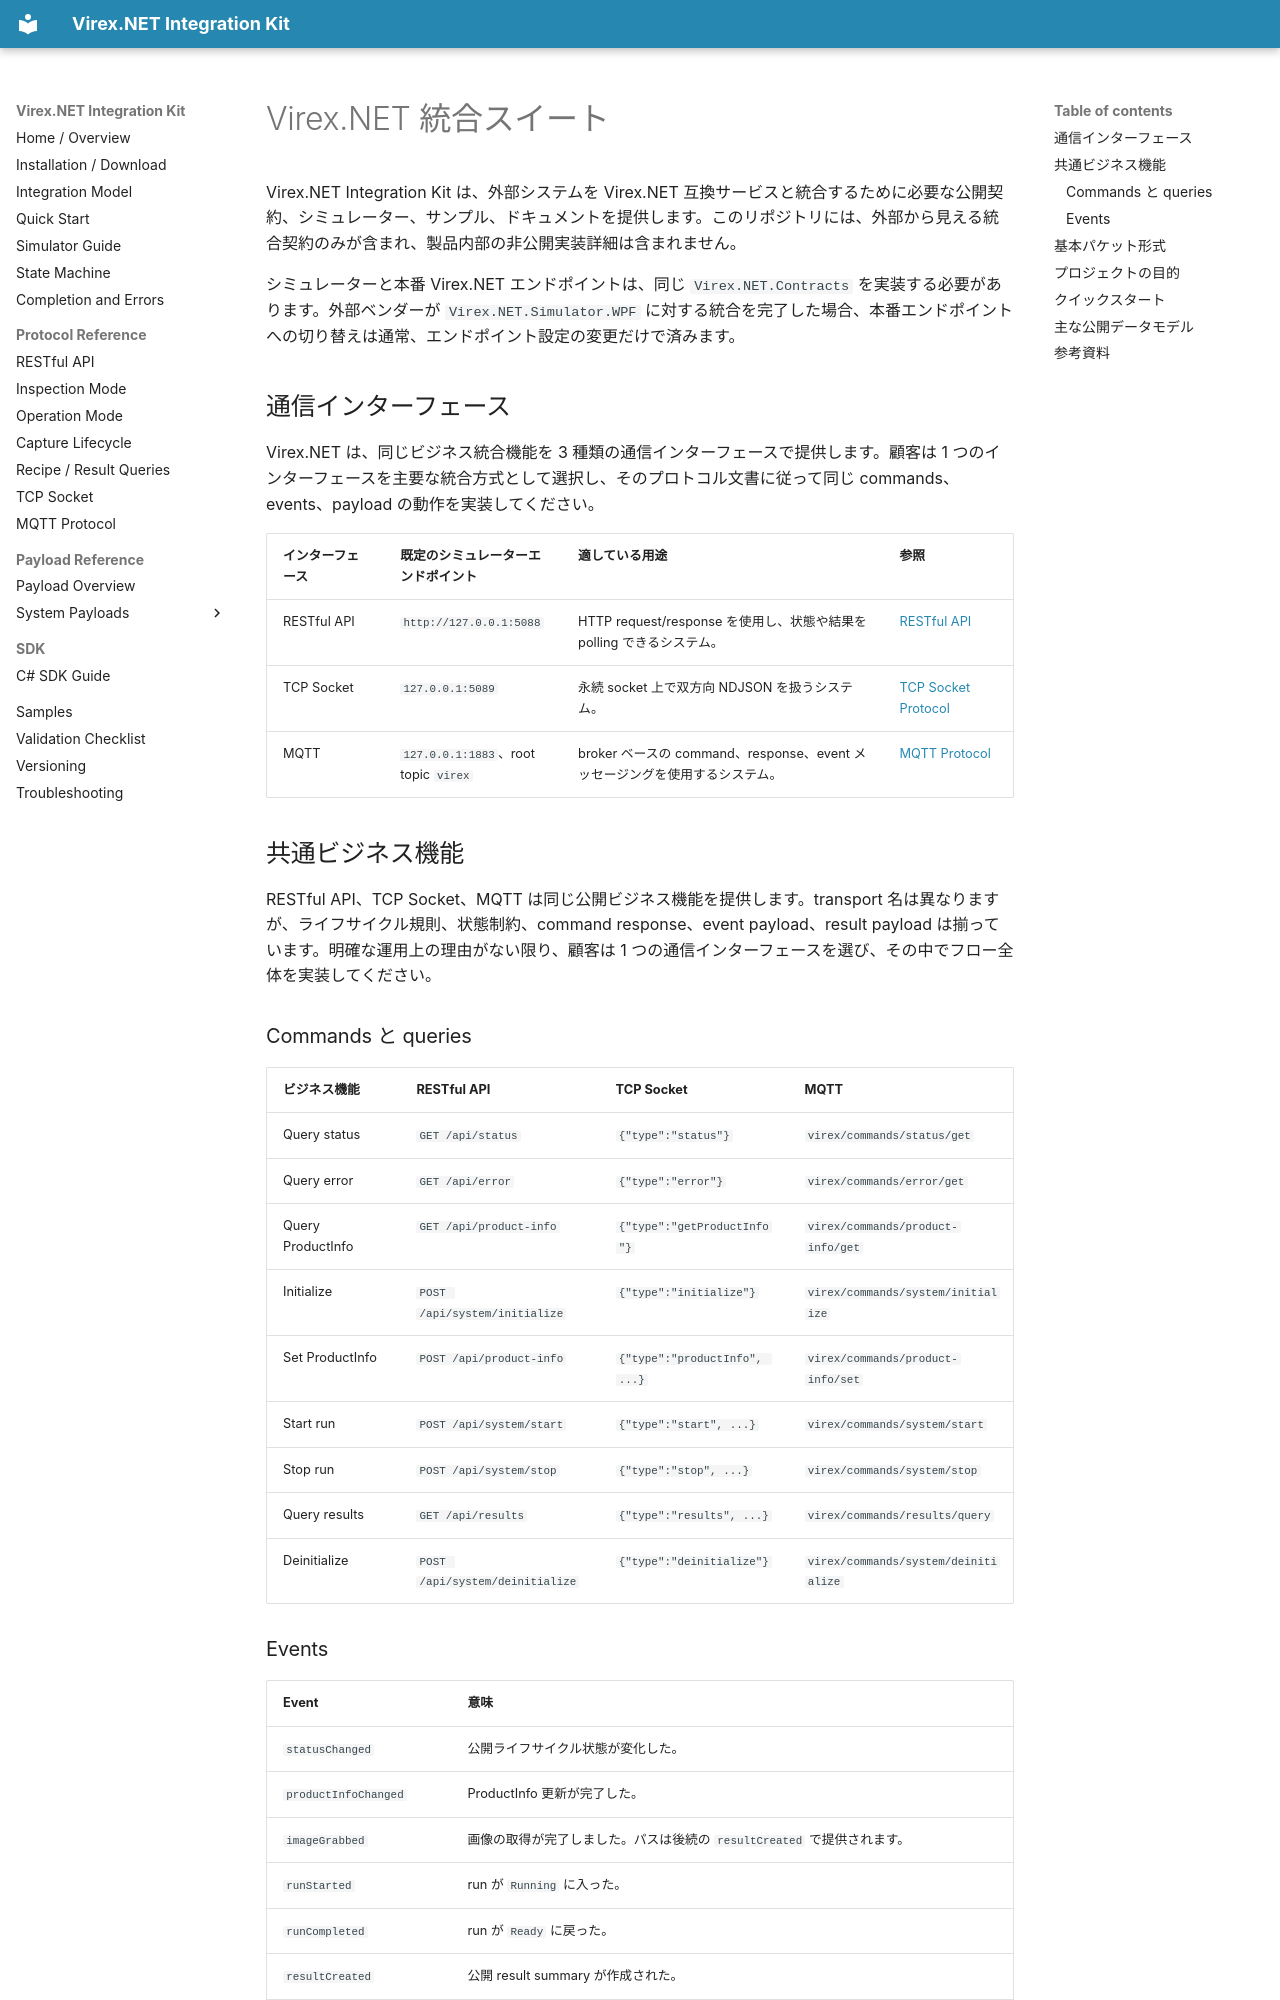

repository: vstechnology-tw/vst-virex.net.integration · page: index.ja.html · generator: mkdocs

# Virex.NET 統合スイート

Virex.NET Integration Kit は、外部システムを Virex.NET 互換サービスと統合するために必要な公開契約、シミュレーター、サンプル、ドキュメントを提供します。このリポジトリには、外部から見える統合契約のみが含まれ、製品内部の非公開実装詳細は含まれません。

シミュレーターと本番 Virex.NET エンドポイントは、同じ `Virex.NET.Contracts` を実装する必要があります。外部ベンダーが `Virex.NET.Simulator.WPF` に対する統合を完了した場合、本番エンドポイントへの切り替えは通常、エンドポイント設定の変更だけで済みます。

## 通信インターフェース

Virex.NET は、同じビジネス統合機能を 3 種類の通信インターフェースで提供します。顧客は 1 つのインターフェースを主要な統合方式として選択し、そのプロトコル文書に従って同じ commands、events、payload の動作を実装してください。

| インターフェース | 既定のシミュレーターエンドポイント | 適している用途 | 参照 |
| --- | --- | --- | --- |
| RESTful API | `http://127.0.0.1:5088` | HTTP request/response を使用し、状態や結果を polling できるシステム。 | [RESTful API](rest-api.ja.md) |
| TCP Socket | `127.0.0.1:5089` | 永続 socket 上で双方向 NDJSON を扱うシステム。 | [TCP Socket Protocol](tcp-socket.ja.md) |
| MQTT | `127.0.0.1:1883`、root topic `virex` | broker ベースの command、response、event メッセージングを使用するシステム。 | [MQTT Protocol](mqtt-events.ja.md) |

## 共通ビジネス機能

RESTful API、TCP Socket、MQTT は同じ公開ビジネス機能を提供します。transport 名は異なりますが、ライフサイクル規則、状態制約、command response、event payload、result payload は揃っています。明確な運用上の理由がない限り、顧客は 1 つの通信インターフェースを選び、その中でフロー全体を実装してください。

### Commands と queries

| ビジネス機能 | RESTful API | TCP Socket | MQTT |
| --- | --- | --- | --- |
| Query status | `GET /api/status` | `{"type":"status"}` | `virex/commands/status/get` |
| Query error | `GET /api/error` | `{"type":"error"}` | `virex/commands/error/get` |
| Query ProductInfo | `GET /api/product-info` | `{"type":"getProductInfo"}` | `virex/commands/product-info/get` |
| Initialize | `POST /api/system/initialize` | `{"type":"initialize"}` | `virex/commands/system/initialize` |
| Set ProductInfo | `POST /api/product-info` | `{"type":"productInfo", ...}` | `virex/commands/product-info/set` |
| Start run | `POST /api/system/start` | `{"type":"start", ...}` | `virex/commands/system/start` |
| Stop run | `POST /api/system/stop` | `{"type":"stop", ...}` | `virex/commands/system/stop` |
| Query results | `GET /api/results` | `{"type":"results", ...}` | `virex/commands/results/query` |
| Deinitialize | `POST /api/system/deinitialize` | `{"type":"deinitialize"}` | `virex/commands/system/deinitialize` |
